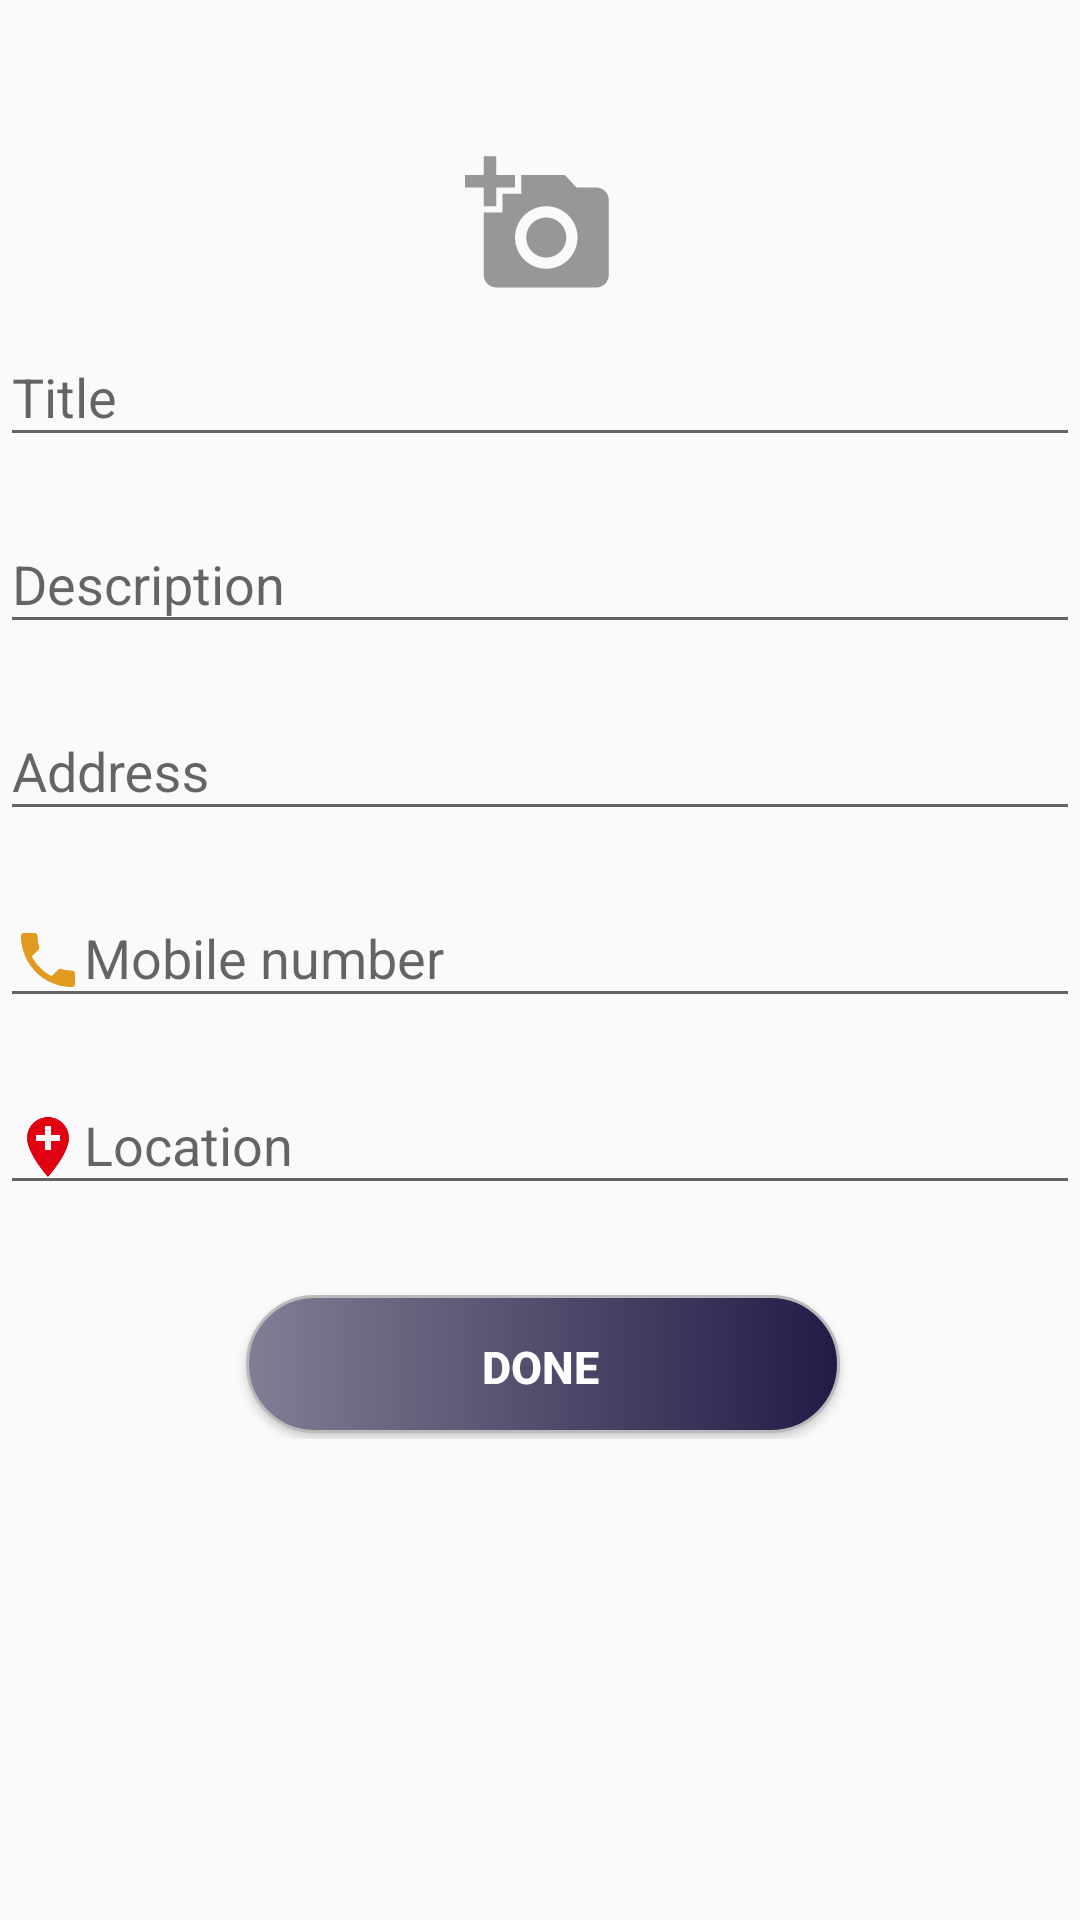

Here is an Android app screen rendered from its layout file. Give the layout XML and the strings, colors and styles it references.
<!-- AndroidManifest.xml: application theme AppTheme -->
<!-- res/layout/activity_create__advertisment_.xml -->
<?xml version="1.0" encoding="utf-8"?>
<RelativeLayout xmlns:android="http://schemas.android.com/apk/res/android"
    xmlns:app="http://schemas.android.com/apk/res-auto"
    xmlns:tools="http://schemas.android.com/tools"
    android:layout_width="match_parent"
    android:layout_height="match_parent"
    tools:context=".App.CreateAdvertisment.Create_AdvertismentActivity">


    <LinearLayout
        android:orientation="vertical"
        android:gravity="center_vertical|center_horizontal"
        android:layout_width="match_parent"
        android:layout_marginTop="50dp"
        android:layout_height="wrap_content">
        <ImageView
            android:layout_width="50dp"
            android:layout_height="50dp"
            android:src="@drawable/ic_addaphoto"
            android:layout_centerHorizontal="true"

            />

        <android.support.design.widget.TextInputLayout
            android:layout_width="match_parent"
            android:layout_height="wrap_content">

            <EditText
                android:id="@+id/input_title"
                android:layout_width="match_parent"
                android:layout_height="wrap_content"
                android:hint="Title" />

        </android.support.design.widget.TextInputLayout>
        <android.support.design.widget.TextInputLayout
            android:layout_width="match_parent"
            android:layout_height="wrap_content"
            android:layout_marginTop="10dp"
            >
            <EditText
                android:id="@+id/input_description"
                android:layout_width="match_parent"
                android:layout_height="wrap_content"
                android:hint="Description" />

        </android.support.design.widget.TextInputLayout>
        <android.support.design.widget.TextInputLayout
            android:layout_width="match_parent"
            android:layout_height="wrap_content"
            android:layout_marginTop="10dp"
            >
            <EditText
                android:id="@+id/input_address"
                android:layout_width="match_parent"
                android:layout_height="wrap_content"
                android:hint="Address" />

        </android.support.design.widget.TextInputLayout>
        <android.support.design.widget.TextInputLayout
            android:layout_width="match_parent"
            android:layout_height="wrap_content"
            android:layout_marginTop="10dp"
            >
            <EditText
                android:id="@+id/input_mobile"
                android:layout_width="match_parent"
                android:layout_height="wrap_content"
                android:drawableLeft="@drawable/ic_call"
                android:hint="Mobile number" />

        </android.support.design.widget.TextInputLayout>
        <android.support.design.widget.TextInputLayout
            android:id="@+id/input_layout_password"
            android:layout_width="match_parent"
            android:layout_height="wrap_content"
            android:layout_marginTop="10dp"
            >
            <EditText
                android:id="@+id/location"
                android:layout_width="match_parent"
                android:layout_height="wrap_content"
                android:drawableLeft="@drawable/ic_pin_addlocation"
                android:hint="Location" />

        </android.support.design.widget.TextInputLayout>

        <Button
            android:id="@+id/btnDone"
            style="@style/Button_Style"
            android:layout_width="200dp"
            android:layout_height="wrap_content"
            android:layout_gravity="center_horizontal"
            android:layout_marginTop="30dp"
            android:text="Done"
            />


    </LinearLayout>


</RelativeLayout>
<!-- resources referenced by this layout -->
<resources>
  <!-- drawable ic_addaphoto (drawable) -->
  <vector android:height="24dp" android:tint="#989696"
      android:viewportHeight="24.0" android:viewportWidth="24.0"
      android:width="24dp" xmlns:android="http://schemas.android.com/apk/res/android">
      <path android:fillColor="#FF000000" android:pathData="M3,4L3,1h2v3h3v2L5,6v3L3,9L3,6L0,6L0,4h3zM6,10L6,7h3L9,4h7l1.83,2L21,6c1.1,0 2,0.9 2,2v12c0,1.1 -0.9,2 -2,2L5,22c-1.1,0 -2,-0.9 -2,-2L3,10h3zM13,19c2.76,0 5,-2.24 5,-5s-2.24,-5 -5,-5 -5,2.24 -5,5 2.24,5 5,5zM9.8,14c0,1.77 1.43,3.2 3.2,3.2s3.2,-1.43 3.2,-3.2 -1.43,-3.2 -3.2,-3.2 -3.2,1.43 -3.2,3.2z"/>
  </vector>
  <!-- drawable ic_call (drawable) -->
  <vector android:height="24dp" android:tint="#E19B20"
      android:viewportHeight="24.0" android:viewportWidth="24.0"
      android:width="24dp" xmlns:android="http://schemas.android.com/apk/res/android">
      <path android:fillColor="#FF000000" android:pathData="M6.62,10.79c1.44,2.83 3.76,5.14 6.59,6.59l2.2,-2.2c0.27,-0.27 0.67,-0.36 1.02,-0.24 1.12,0.37 2.33,0.57 3.57,0.57 0.55,0 1,0.45 1,1V20c0,0.55 -0.45,1 -1,1 -9.39,0 -17,-7.61 -17,-17 0,-0.55 0.45,-1 1,-1h3.5c0.55,0 1,0.45 1,1 0,1.25 0.2,2.45 0.57,3.57 0.11,0.35 0.03,0.74 -0.25,1.02l-2.2,2.2z"/>
  </vector>
  <!-- drawable ic_pin_addlocation (drawable) -->
  <vector android:height="24dp" android:tint="#E10011"
      android:viewportHeight="24.0" android:viewportWidth="24.0"
      android:width="24dp" xmlns:android="http://schemas.android.com/apk/res/android">
      <path android:fillColor="#FF000000" android:pathData="M12,2C8.14,2 5,5.14 5,9c0,5.25 7,13 7,13s7,-7.75 7,-13c0,-3.86 -3.14,-7 -7,-7zM16,10h-3v3h-2v-3L8,10L8,8h3L11,5h2v3h3v2z"/>
  </vector>
  <style name="Button_Style">
          <item name="android:background">@drawable/button_click</item>
          <item name="android:textSize">15sp</item>
          <item name="android:textStyle">bold</item>
          <item name="android:textColor">#ffffffff</item>
  
      </style>
  <style name="AppTheme" parent="Base.Theme.AppCompat.Light.DarkActionBar">
          
          <item name="colorPrimary">@color/Wheat</item>
          <item name="colorPrimaryDark">#a26b5353</item>
          <item name="colorAccent">#1a000000</item>
      </style>
  <!-- drawable button_click (drawable) -->
  <selector xmlns:android="http://schemas.android.com/apk/res/android">
      <item>
          <layer-list>
  
              <item android:bottom="2dp" android:left="2dp">
                  <shape>
  
                      <gradient android:angle="0"
                          android:endColor="@color/Wheat" android:startColor="#817e94" />
                      <stroke android:width="1dp" android:color="#BABABA" />
                      <corners android:radius="30dp" />
                      <padding android:bottom="10dp" android:left="10dp"
                          android:right="10dp" android:top="10dp" />
                  </shape>
              </item>
          </layer-list>
      </item>
  </selector>
  <color name="Wheat">#211c46</color>
</resources>
